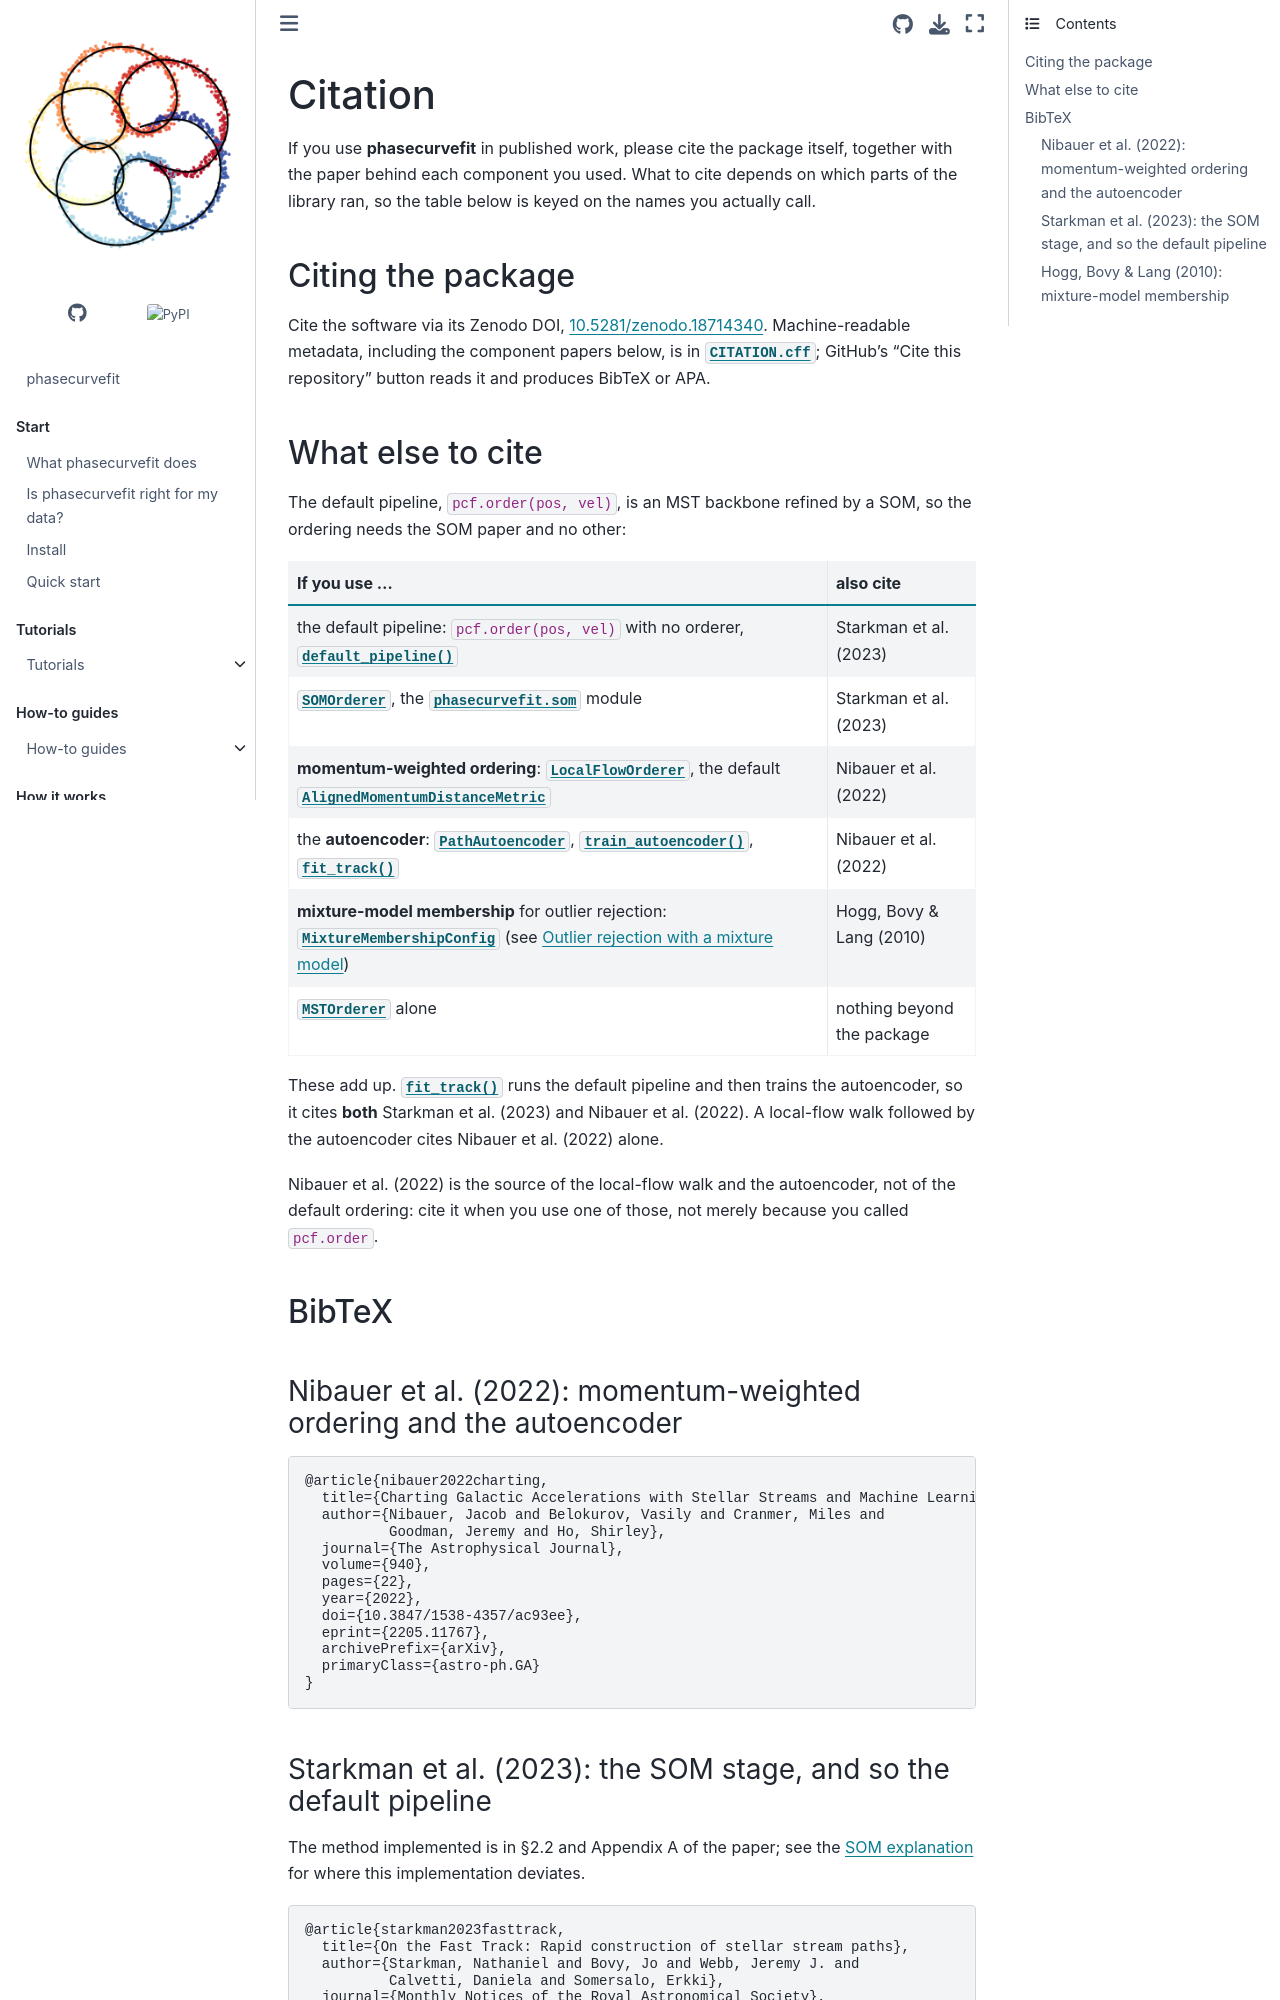

repository: GalacticDynamics/phasecurvefit · page: latest/reference/citation.html · generator: sphinx

# Citation

If you use **phasecurvefit** in published work, please cite the package itself,
together with the paper behind each component you used. What to cite depends on
which parts of the library ran, so the table below is keyed on the names you
actually call.

## Citing the package

Cite the software via its Zenodo DOI,
[10.5281/zenodo.18714340](https://doi.org/10.5281/zenodo.18714340). Machine-readable
metadata, including the component papers below, is in
[`CITATION.cff`](https://github.com/GalacticDynamics/phasecurvefit/blob/main/CITATION.cff);
GitHub's "Cite this repository" button reads it and produces BibTeX or APA.

## What else to cite

The default pipeline, `pcf.order(pos, vel)`, is an MST backbone refined by a SOM, so
the ordering needs the SOM paper and no other:

| If you use … | also cite |
| --- | --- |
| the default pipeline: `pcf.order(pos, vel)` with no orderer, {func}`~phasecurvefit.orderers.default_pipeline` | Starkman et al. (2023) |
| {class}`~phasecurvefit.orderers.SOMOrderer`, the {mod}`phasecurvefit.som` module | Starkman et al. (2023) |
| **momentum-weighted ordering**: {class}`~phasecurvefit.orderers.LocalFlowOrderer`, the default {class}`~phasecurvefit.metrics.AlignedMomentumDistanceMetric` | Nibauer et al. (2022) |
| the **autoencoder**: {class}`~phasecurvefit.nn.PathAutoencoder`, {func}`~phasecurvefit.nn.train_autoencoder`, {func}`~phasecurvefit.fit_track` | Nibauer et al. (2022) |
| **mixture-model membership** for outlier rejection: {class}`~phasecurvefit.nn.MixtureMembershipConfig` (see {doc}`guides/outliers`) | Hogg, Bovy & Lang (2010) |
| {class}`~phasecurvefit.orderers.MSTOrderer` alone | nothing beyond the package |

These add up. {func}`~phasecurvefit.fit_track` runs the default pipeline and then
trains the autoencoder, so it cites **both** Starkman et al. (2023) and Nibauer et
al. (2022). A local-flow walk followed by the autoencoder cites Nibauer et al.
(2022) alone.

Nibauer et al. (2022) is the source of the local-flow walk and the autoencoder,
not of the default ordering: cite it when you use one of those, not merely because
you called `pcf.order`.

## BibTeX

### Nibauer et al. (2022): momentum-weighted ordering and the autoencoder

```bibtex
@article{nibauer2022charting,
  title={Charting Galactic Accelerations with Stellar Streams and Machine Learning},
  author={Nibauer, Jacob and Belokurov, Vasily and Cranmer, Miles and
          Goodman, Jeremy and Ho, Shirley},
  journal={The Astrophysical Journal},
  volume={940},
  pages={22},
  year={2022},
  doi={10.3847/1538-4357/ac93ee},
  eprint={2205.11767},
  archivePrefix={arXiv},
  primaryClass={astro-ph.GA}
}
```
